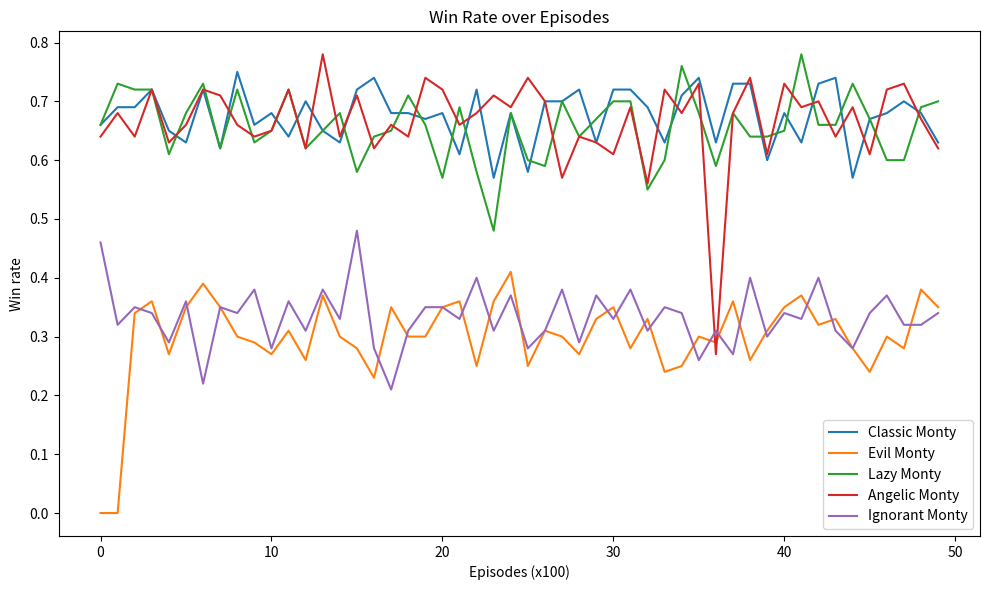

Python code for this plot:
import random
import matplotlib
import matplotlib.pyplot as plt

def play_monty_hall(action, mode="classic"):
    # Randomly place the car
    car = random.randint(0, 2)

    # User makes an initial choice
    initial_choice = random.randint(0, 2)

    doors = [0, 1, 2]
    remaining = [d for d in doors if d != initial_choice]

    # Monty behavior by mode
    if mode == "classic":
        if car in remaining:
            remaining.remove(car)
        monty_opens = random.choice(remaining)

    elif mode == "evil":
        if initial_choice == car:
            goat_doors = [d for d in remaining if d != car]
            monty_opens = goat_doors[0]
        else:
            goat_doors = [d for d in remaining if d != car]
            monty_opens = goat_doors[0]
            action = 0

    elif mode == "lazy":
        goat_doors = [d for d in remaining if d != car]
        if len(goat_doors) == 2:
            monty_opens = min(goat_doors)
        else:
            monty_opens = goat_doors[0]

    # -------------------------
    # NEW MODE: ANGELIC MONTY
    # -------------------------
    elif mode == "angelic":
        # Monty opens the goat door that ensures switching wins.
        # That means: open the one goat door that is NOT the car and NOT user choice.
        goat_doors = [d for d in doors if d != car]
        monty_opens = [d for d in goat_doors if d != initial_choice][0]

    # -------------------------
    # NEW MODE: IGNORANT MONTY
    # -------------------------
    elif mode == "ignorant":
        # Monty randomly picks from the two remaining doors (he might reveal the prize!)
        monty_opens = random.choice(remaining)

        if monty_opens == car:
            # Monty accidentally reveals car → automatic loss
            return 0

    else:
        raise ValueError(f"Unknown mode: {mode}")

    # Final choice
    if action == 0:
        final_choice = initial_choice
    else:
        final_choice = [d for d in [0,1,2] if d not in (initial_choice, monty_opens)][0]

    return 1 if final_choice == car else 0



def q_learning_monty(episodes=10000, mode="classic"):
    Q = [0.0, 0.0]   # Q[0]=stay, Q[1]=switch
    alpha = 0.1
    epsilon = 0.1
    
    win_rates = []
    
    for ep in range(episodes):
        if random.random() < epsilon:
            action = random.choice([0, 1])
        else:
            action = 0 if Q[0] > Q[1] else 1
        
        reward = play_monty_hall(action, mode)
        Q[action] = Q[action] + alpha * (reward - Q[action])
        
        if ep % 100 == 0:
            wins = sum([play_monty_hall(0, mode) if Q[0] > Q[1] else play_monty_hall(1, mode)
                        for _ in range(100)])
            win_rates.append(wins / 100.0)
    
    return Q, win_rates


matplotlib.use('Agg')

# run simulations for all modes
Q_classic, wr_classic = q_learning_monty(5000, mode="classic")
Q_evil, wr_evil = q_learning_monty(5000, mode="evil")
Q_lazy, wr_lazy = q_learning_monty(5000, mode="lazy")
Q_angelic, wr_angelic = q_learning_monty(5000, mode="angelic")
Q_ignorant, wr_ignorant = q_learning_monty(5000, mode="ignorant")

print("Classic Monty Q-values:", Q_classic)
print("Evil Monty Q-values:", Q_evil)
print("Lazy Monty Q-values:", Q_lazy)
print("Angelic Monty Q-values:", Q_angelic)
print("Ignorant Monty Q-values:", Q_ignorant)

plt.figure(figsize=(10, 6))
plt.plot(wr_classic, label="Classic Monty")
plt.plot(wr_evil, label="Evil Monty")
plt.plot(wr_lazy, label="Lazy Monty")
plt.plot(wr_angelic, label="Angelic Monty")
plt.plot(wr_ignorant, label="Ignorant Monty")

plt.xlabel("Episodes (x100)")
plt.ylabel("Win rate")
plt.title("Win Rate over Episodes")
plt.legend()
plt.tight_layout()

plt.savefig("monty_winrate.png")
print("Plot saved as monty_winrate.png")


#Results:
#Classic Monty Q-values: [0.27198987600346486, 0.7364358875611253]
#This means that the agent learned to prefer switching (Q[1]) over staying (Q[0]) in the classic Monty Hall problem.

#Evil Monty Q-values: [0.37199575983498084, 0.0]
#This indicates that the agent learned to prefer staying (Q[0]) in the evil Monty Hall scenario, as switching is not beneficial here.

#Lazy Monty Q-values: [0.2770135489918321, 0.8011779170349186]
#This means learns to switch mainly but slightly less random. 

#Angelic Monty




"""⭐ Monty Types Explained
1. Classic Monty
What Monty Knows

Knows exactly which door has the prize.

What Monty Does

Always opens a door with a goat.

Never opens the prize door.

Always offers the player the option to switch.

Consequence

Switching wins 2/3 of the time.
Classic Monty is the original version of the Monty Hall problem.

2. Evil Monty
What Monty Knows

Knows where the prize is and wants the player to lose.

What Monty Does

If the player initially chooses the prize, Monty opens a goat and pretends to offer a switch → switching causes you to lose.

If the player initially chooses a goat, Monty opens the other goat door → leaving the car behind the unchosen door, but he does not genuinely offer a switch (in your implementation, this forces the agent to stay).

Consequence

Switching is a trap.
Staying is the only way to win.
Q-learning correctly converges to always staying.

3. Lazy Monty
What Monty Knows

Knows where the prize is.

What Monty Does

Always opens the lowest-index goat door available, instead of choosing randomly.

Still avoids revealing the prize.

Still always offers the option to switch.

Consequence

Switching is still the better strategy.
Win rate for switching is slightly noisier because Monty’s choice is deterministic, not random.
Agent still learns: switch ≈ best.

4. Angelic Monty
What Monty Knows

Knows where the prize is.

Wants the player to win if they switch.

What Monty Does

Carefully chooses a goat door such that switching always leads to the prize.

Makes switching a guaranteed win.

Consequence

Switching wins 100% of the time.
Q-learning drives Q[switch] → 1.0 and Q[stay] → 0.

This is the “kind, generous” Monty who guarantees switching is perfect.

5. Ignorant Monty
What Monty Knows

Nothing. He does not know where the prize is.

What Monty Does

Randomly opens one of the two other doors.

50% chance he accidentally reveals the prize.

If he reveals the prize → automatic loss.

If he doesn’t reveal the prize, the game continues like classic Monty.

Consequence

This is the worst scenario for the player:

50% of all games instantly become losses.

In the remaining 50%, switching helps like in the classic version.

Overall win rate ends up around:

~33% for switching

less for staying

Q-learning usually ends up preferring switching—but both Q-values remain low."""
